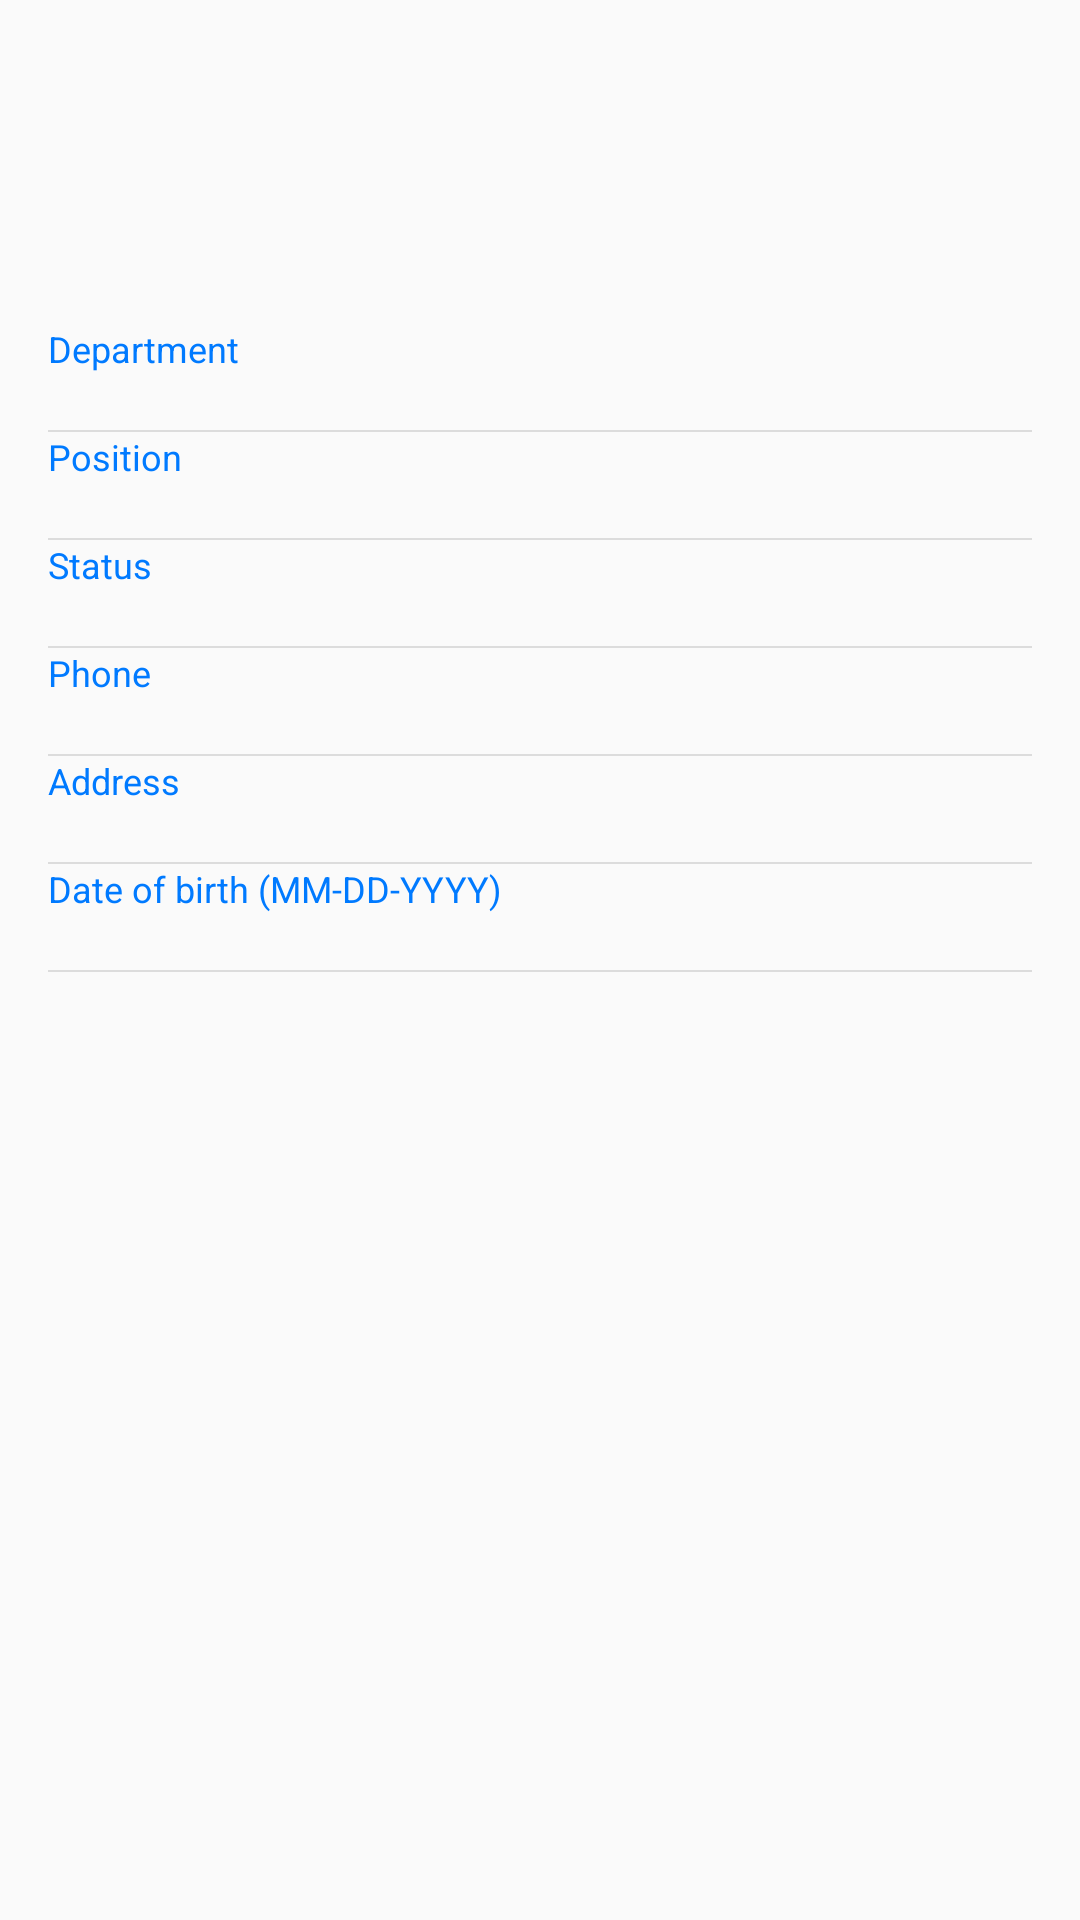

Here is an Android app screen rendered from its layout file. Give the layout XML and the strings, colors and styles it references.
<!-- AndroidManifest.xml: application theme AppTheme -->
<!-- res/layout/activity_employee_detail.xml -->
<?xml version="1.0" encoding="utf-8"?>
<ScrollView xmlns:android="http://schemas.android.com/apk/res/android"
    android:layout_width="match_parent"
    android:layout_height="match_parent">

    <LinearLayout
        android:layout_width="match_parent"
        android:layout_height="match_parent"
        android:orientation="vertical">

        <RelativeLayout
            android:layout_width="match_parent"
            android:layout_height="wrap_content"
            android:padding="@dimen/padding_medium">

            <ImageView
                android:id="@+id/image_employee"
                android:layout_width="@dimen/avatar_size_medium"
                android:layout_height="@dimen/avatar_size_medium"
                android:layout_marginRight="@dimen/margin_medium"
                android:src="@drawable/ic_avatar" />

            <TextView
                android:id="@+id/text_name"
                android:layout_width="wrap_content"
                android:layout_height="wrap_content"
                android:layout_centerVertical="true"
                android:layout_toRightOf="@id/image_employee" />
        </RelativeLayout>

        <LinearLayout
            android:layout_width="match_parent"
            android:layout_height="match_parent"
            android:orientation="vertical"
            android:padding="@dimen/padding_medium">

            <TextView
                style="@style/Label"
                android:layout_width="match_parent"
                android:layout_height="wrap_content"
                android:text="@string/label_department" />

            <TextView
                android:id="@+id/text_department"
                android:layout_width="wrap_content"
                android:layout_height="wrap_content" />

            <View style="@style/Divider" />

            <TextView
                style="@style/Label"
                android:layout_width="match_parent"
                android:layout_height="wrap_content"
                android:text="@string/label_position" />

            <TextView
                android:id="@+id/text_position"
                android:layout_width="wrap_content"
                android:layout_height="wrap_content" />

            <View style="@style/Divider" />

            <TextView
                style="@style/Label"
                android:layout_width="wrap_content"
                android:layout_height="wrap_content"
                android:text="@string/label_status" />

            <TextView
                android:id="@+id/text_status"
                android:layout_width="wrap_content"
                android:layout_height="wrap_content" />

            <View style="@style/Divider" />

            <TextView
                style="@style/Label"
                android:layout_width="match_parent"
                android:layout_height="wrap_content"
                android:text="@string/label_phone" />

            <TextView
                android:id="@+id/text_phone"
                android:layout_width="wrap_content"
                android:layout_height="wrap_content" />

            <View style="@style/Divider" />

            <TextView
                style="@style/Label"
                android:layout_width="match_parent"
                android:layout_height="wrap_content"
                android:text="@string/label_address" />

            <TextView
                android:id="@+id/text_address"
                android:layout_width="wrap_content"
                android:layout_height="wrap_content" />

            <View style="@style/Divider" />

            <TextView
                style="@style/Label"
                android:layout_width="match_parent"
                android:layout_height="wrap_content"
                android:text="@string/label_date_of_birth" />

            <TextView
                android:id="@+id/text_date_of_birth"
                android:layout_width="wrap_content"
                android:layout_height="wrap_content" />

            <View style="@style/Divider" />
        </LinearLayout>
    </LinearLayout>
</ScrollView>
<!-- resources referenced by this layout -->
<resources>
  <dimen name="avatar_size_medium">60dp</dimen>
  <dimen name="margin_medium">16dp</dimen>
  <dimen name="padding_medium">16dp</dimen>
  <string name="label_address">Address</string>
  <string name="label_date_of_birth">Date of birth (MM-DD-YYYY)</string>
  <string name="label_department">Department</string>
  <string name="label_phone">Phone</string>
  <string name="label_position">Position</string>
  <string name="label_status">Status</string>
  <style name="Divider">
          <item name="android:layout_width">match_parent</item>
          <item name="android:layout_height">0.5dp</item>
          <item name="android:background">?android:attr/listDivider</item>
      </style>
  <style name="Label">
          <item name="android:textSize">12dp</item>
          <item name="android:textColor">#007AFF</item>
      </style>
  <style name="AppTheme" parent="Theme.AppCompat.Light.DarkActionBar">
          
          <item name="colorPrimary">@color/colorPrimary</item>
          <item name="colorPrimaryDark">@color/colorPrimaryDark</item>
          <item name="colorAccent">@color/colorAccent</item>
      </style>
  <color name="colorPrimary">#3F51B5</color>
  <color name="colorPrimaryDark">#303F9F</color>
  <color name="colorAccent">#FF4081</color>
</resources>
